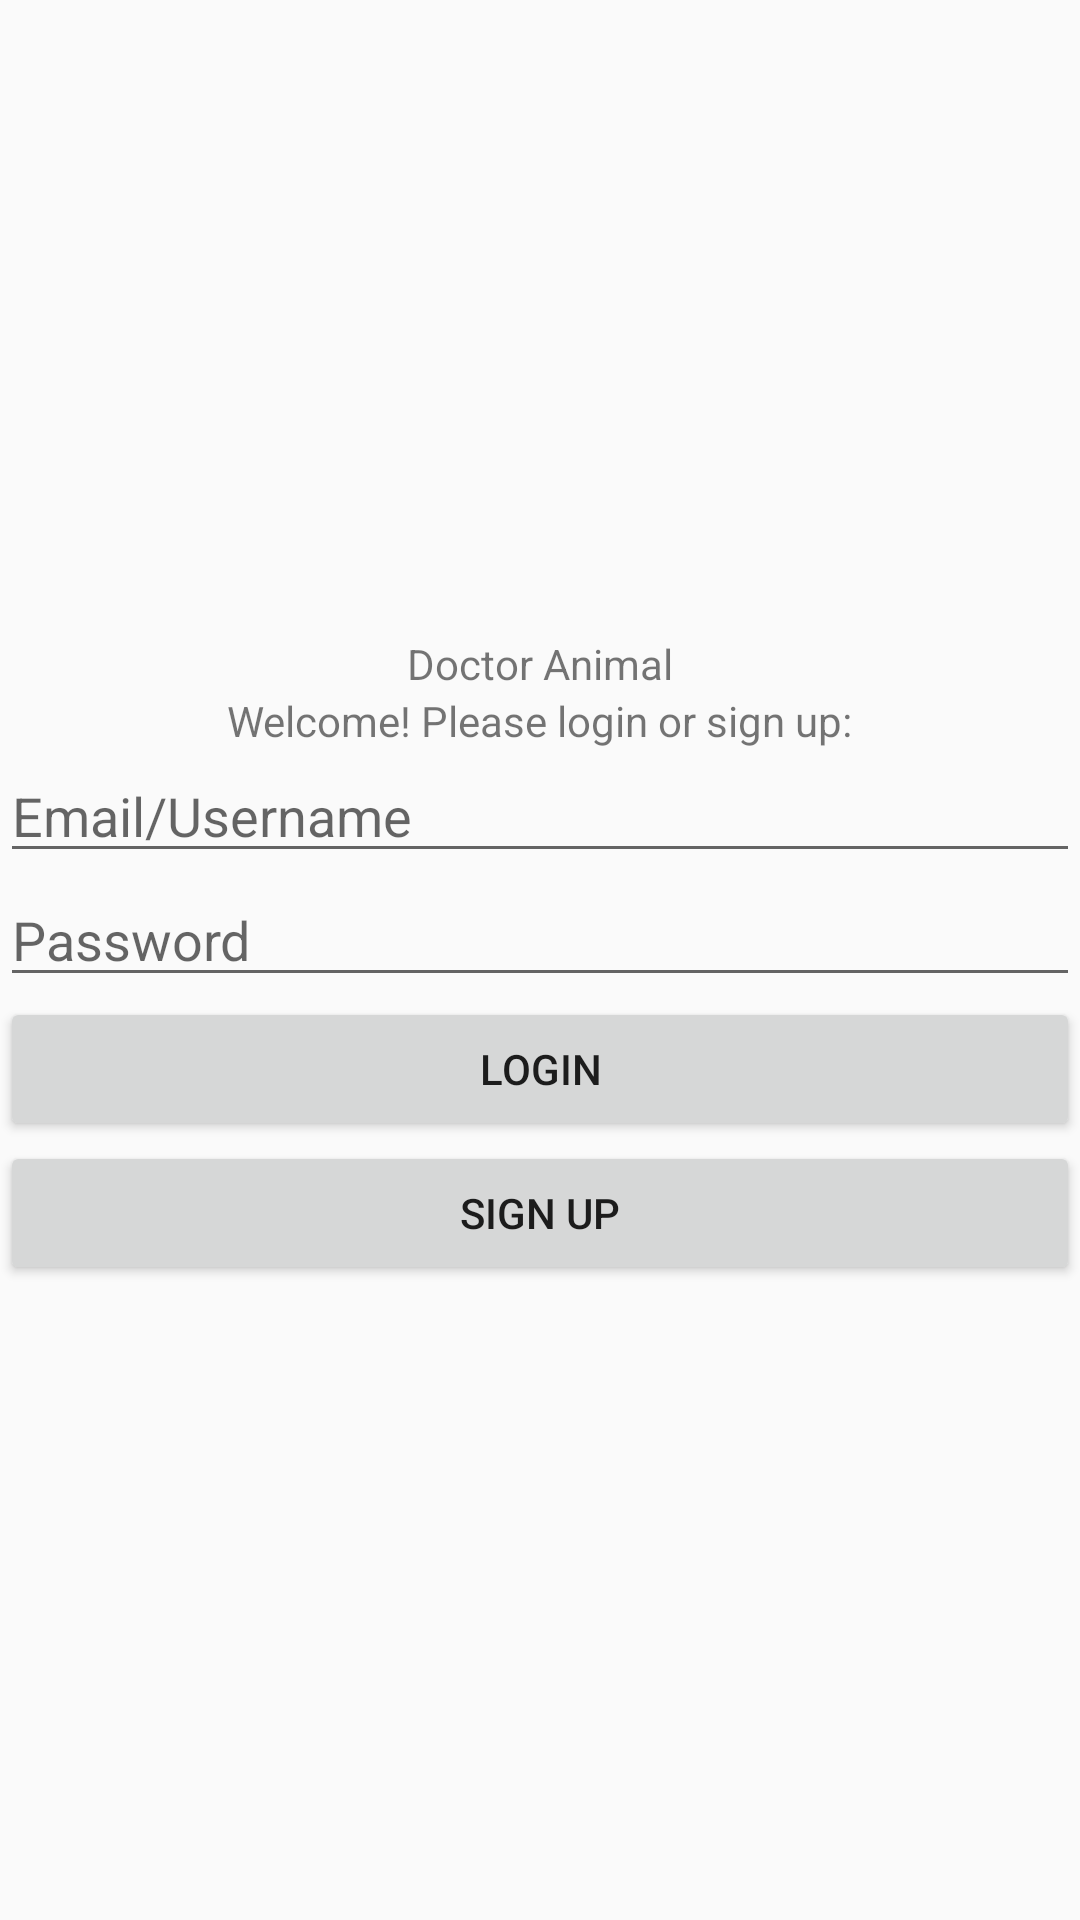

Layout XML and referenced resources for this Android screen:
<!-- AndroidManifest.xml: application theme AppTheme -->
<!-- res/layout/activity_login.xml -->
<?xml version="1.0" encoding="utf-8"?>
<LinearLayout xmlns:android="http://schemas.android.com/apk/res/android"
    xmlns:app="http://schemas.android.com/apk/res-auto"
    xmlns:tools="http://schemas.android.com/tools"
    android:layout_width="match_parent"
    android:layout_height="match_parent"
    android:orientation="vertical"
    android:gravity="center"
    tools:context=".Login">

    <TextView
        android:layout_width="wrap_content"
        android:layout_height="wrap_content"
        android:text="@string/app_name" />
    <TextView
        android:layout_width="wrap_content"
        android:layout_height="wrap_content"
        android:text="@string/welcome" />


    <EditText
        android:id="@+id/username"
        android:layout_width="match_parent"
        android:layout_height="wrap_content"
        android:hint="Email/Username" />

    <EditText
        android:id="@+id/password"
        android:layout_width="match_parent"
        android:layout_height="wrap_content"
        android:hint="Password" />

    <Button
        android:id="@+id/log_in"
        android:layout_width="match_parent"
        android:layout_height="wrap_content"
        android:text="login"
        android:onClick="login"/>

    <Button
        android:id="@+id/siguup_button"
        android:layout_width="match_parent"
        android:layout_height="wrap_content"
        android:text="@string/signup_button"
        android:onClick="signup"/>


</LinearLayout>
<!-- resources referenced by this layout -->
<resources>
  <string name="app_name">Doctor Animal</string>
  <string name="signup_button">sign up</string>
  <string name="welcome">Welcome! Please login or sign up: </string>
  <style name="AppTheme" parent="Theme.AppCompat.Light.DarkActionBar">
          
          <item name="colorPrimary">@color/colorPrimary</item>
          <item name="colorPrimaryDark">@color/colorPrimaryDark</item>
          <item name="colorAccent">@color/colorAccent</item>
      </style>
  <color name="colorPrimary">#008577</color>
  <color name="colorPrimaryDark">#00574B</color>
  <color name="colorAccent">#D81B60</color>
</resources>
